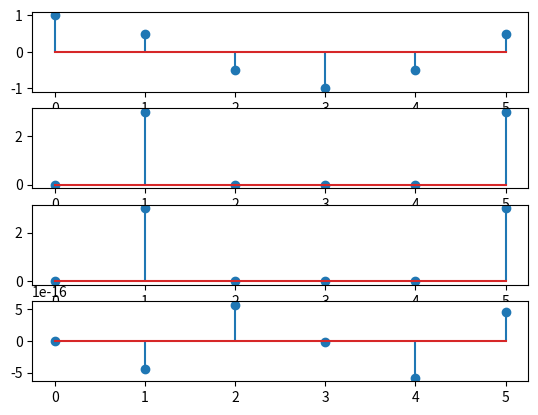
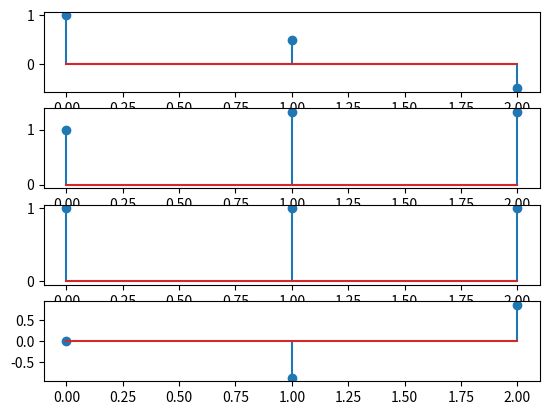

The script that saved these images, in order:
import numpy as np
import matplotlib.pyplot as plt


def function(t):
    return np.cos(np.pi * t / 3)


n = np.arange(6)
x = function(n)
y = np.fft.fft(x)

n2 = np.arange(3)
x2 = function(n2)
y2 = np.fft.fft(x2)

fig, [graph1, graph2, graph3, graph4] = plt.subplots(nrows = 4, ncols = 1)
graph1.stem(n,x)
graph2.stem(n,np.abs(y))
graph3.stem(n,y.real)
graph4.stem(n,y.imag)
plt.show()

fig2, [graph5, graph6, graph7, graph8] = plt.subplots(nrows = 4, ncols = 1)
graph5.stem(n2,x2)
graph6.stem(n2,np.abs(y2))
graph7.stem(n2,y2.real)
graph8.stem(n2,y2.imag)
plt.show()